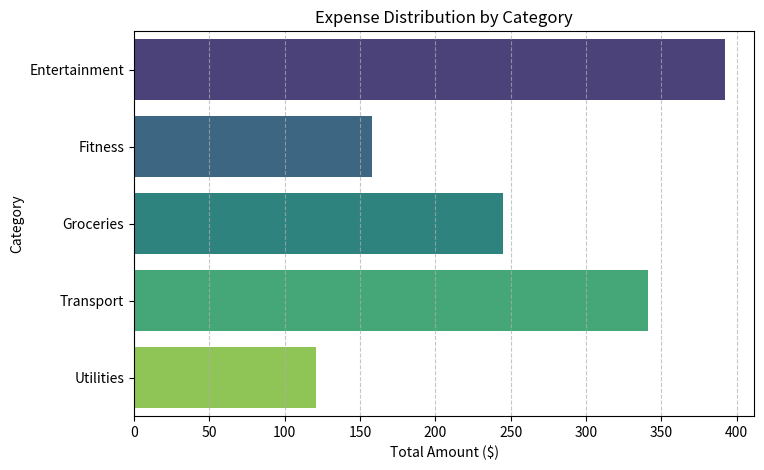
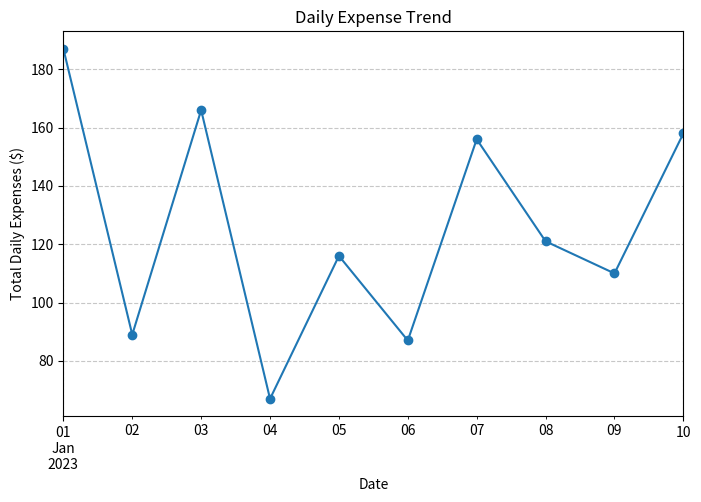

The matplotlib source for these figures, in order:
import pandas as pd
import numpy as np
import matplotlib.pyplot as plt
import seaborn as sns

# Sample Expense Data
data = {
    "Date": pd.date_range(start='2023-01-01', periods=10, freq='D'),
    "Description": ["Uber Ride", "Walmart Purchase", "Restaurant Bill", "Gas Station", "Netflix Subscription", "Flight Ticket", "Grocery Store", "Electricity Bill", "Amazon Order", "Gym Membership"],
    "Amount": np.random.randint(10, 200, size=10)
}

df = pd.DataFrame(data)

# Expense Categories
categories = {
    "Transport": ["Uber", "Flight", "Gas"],
    "Groceries": ["Walmart", "Grocery"],
    "Entertainment": ["Netflix", "Amazon", "Restaurant"],
    "Utilities": ["Electricity"],
    "Fitness": ["Gym"]
}

def categorize_expenses(description):
    for category, keywords in categories.items():
        if any(keyword in description for keyword in keywords):
            return category
    return "Other"

df["Category"] = df["Description"].apply(categorize_expenses)

def generate_summary_report(df):
    summary = df.groupby("Category")["Amount"].sum().reset_index()
    print("\nExpense Summary Report:")
    print(summary)
    df.to_csv("expense_report.csv", index=False)
    print("\nReport saved as 'expense_report.csv'")
    
    # Visualizing Expenses by Category
    plt.figure(figsize=(8,5))
    sns.barplot(x='Amount', y='Category', data=summary, palette='viridis')
    plt.xlabel('Total Amount ($)')
    plt.ylabel('Category')
    plt.title('Expense Distribution by Category')
    plt.grid(axis='x', linestyle='--', alpha=0.7)
    plt.show()

    # Monthly Spending Trend
    plt.figure(figsize=(8,5))
    df.groupby("Date")["Amount"].sum().plot(marker='o', linestyle='-')
    plt.xlabel('Date')
    plt.ylabel('Total Daily Expenses ($)')
    plt.title('Daily Expense Trend')
    plt.grid(True, linestyle='--', alpha=0.7)
    plt.show()

# Run Categorization & Report
generate_summary_report(df)
